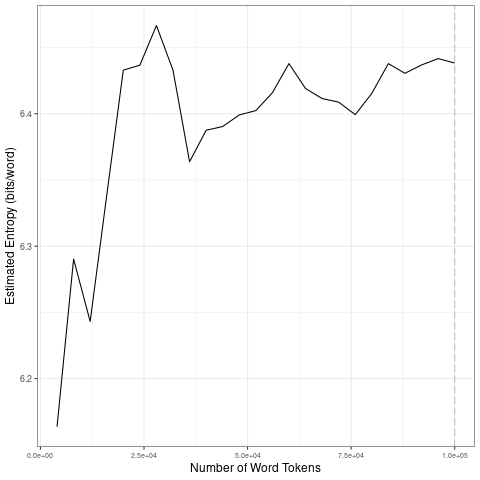

Source data for this figure (header and first rows):
file, entropy.Corpus.Size, entropy.Entropy, sd.Corpus.Size, sd.SD
data/2021_by_fr/2021-03-04_tokens_1-gram…, 4000, 6.164, 20000, 0.1011
data/2021_by_fr/2021-03-04_tokens_1-gram…, 8000, 6.29, 40000, 0.04125
data/2021_by_fr/2021-03-04_tokens_1-gram…, 12000, 6.243, 60000, 0.0185
data/2021_by_fr/2021-03-04_tokens_1-gram…, 16000, 6.338, 80000, 0.007513
data/2021_by_fr/2021-03-04_tokens_1-gram…, 20000, 6.433, 1e+05, 0.004062
data/2021_by_fr/2021-03-04_tokens_1-gram…, 24000, 6.437, 20000, 0.1011
data/2021_by_fr/2021-03-04_tokens_1-gram…, 28000, 6.467, 40000, 0.04125
data/2021_by_fr/2021-03-04_tokens_1-gram…, 32000, 6.433, 60000, 0.0185
data/2021_by_fr/2021-03-04_tokens_1-gram…, 36000, 6.364, 80000, 0.007513
data/2021_by_fr/2021-03-04_tokens_1-gram…, 40000, 6.388, 1e+05, 0.004062
data/2021_by_fr/2021-03-04_tokens_1-gram…, 44000, 6.39, 20000, 0.1011
data/2021_by_fr/2021-03-04_tokens_1-gram…, 48000, 6.399, 40000, 0.04125
data/2021_by_fr/2021-03-04_tokens_1-gram…, 52000, 6.402, 60000, 0.0185
data/2021_by_fr/2021-03-04_tokens_1-gram…, 56000, 6.416, 80000, 0.007513
data/2021_by_fr/2021-03-04_tokens_1-gram…, 60000, 6.438, 1e+05, 0.004062
data/2021_by_fr/2021-03-04_tokens_1-gram…, 64000, 6.419, 20000, 0.1011
data/2021_by_fr/2021-03-04_tokens_1-gram…, 68000, 6.411, 40000, 0.04125
data/2021_by_fr/2021-03-04_tokens_1-gram…, 72000, 6.409, 60000, 0.0185
data/2021_by_fr/2021-03-04_tokens_1-gram…, 76000, 6.399, 80000, 0.007513
data/2021_by_fr/2021-03-04_tokens_1-gram…, 80000, 6.415, 1e+05, 0.004062
data/2021_by_fr/2021-03-04_tokens_1-gram…, 84000, 6.438, 20000, 0.1011
data/2021_by_fr/2021-03-04_tokens_1-gram…, 88000, 6.431, 40000, 0.04125
data/2021_by_fr/2021-03-04_tokens_1-gram…, 92000, 6.437, 60000, 0.0185
data/2021_by_fr/2021-03-04_tokens_1-gram…, 96000, 6.442, 80000, 0.007513
data/2021_by_fr/2021-03-04_tokens_1-gram…, 1e+05, 6.438, 1e+05, 0.004062
